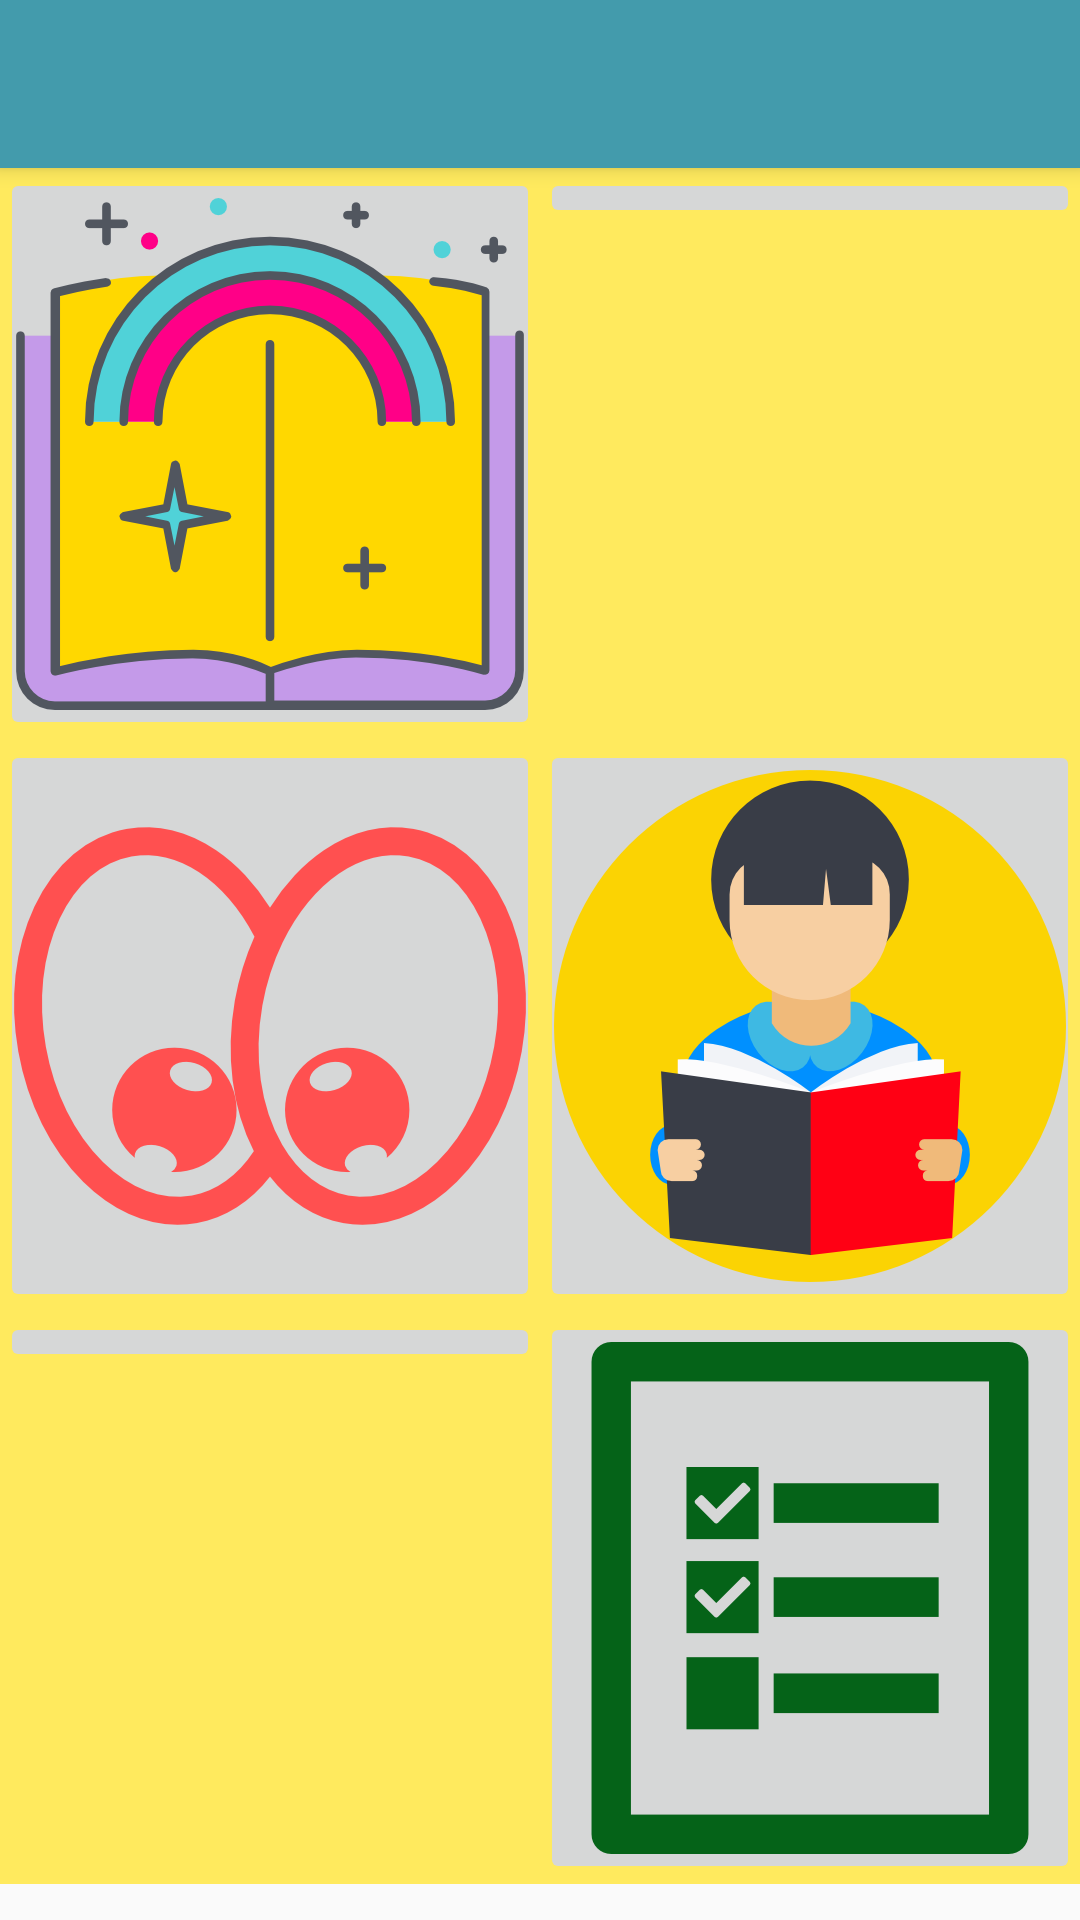

Reconstruct the res/layout file that produces this screen, plus the resources it refers to.
<!-- AndroidManifest.xml: application theme Theme.AppCompat.Light.NoActionBar -->
<!-- res/layout/activity_main.xml -->
<?xml version="1.0" encoding="utf-8"?>


<LinearLayout xmlns:android="http://schemas.android.com/apk/res/android"
    xmlns:tools="http://schemas.android.com/tools"
    xmlns:app="http://schemas.android.com/apk/res-auto"
    android:layout_width="match_parent"
    android:layout_height="match_parent"
    android:id="@+id/activity_main"
    android:orientation="vertical"
    tools:context="com.example.user.kidbox.MainActivity">

    <android.support.v7.widget.Toolbar
        android:id="@+id/toolbar"
        android:background="#439bac"
        android:layout_width="match_parent"
        android:layout_height="wrap_content"
        android:elevation="4dp"
        android:minHeight="?attr/actionBarSize"
        app:titleTextColor="#fff260"
        app:popupTheme="@style/ThemeOverlay.AppCompat.Light"
        >
    </android.support.v7.widget.Toolbar>

    <ScrollView
        android:layout_width="match_parent"
        android:layout_height="match_parent">
        <LinearLayout
            android:orientation="vertical"
            android:layout_width="match_parent"
            android:layout_height="match_parent">
            <LinearLayout
                android:background="#ffea5e"
                android:orientation="horizontal"
                android:layout_width="match_parent"
                android:layout_height="wrap_content">

                <ImageButton

                    android:id="@+id/story"
                    android:layout_width="0dp"
                    android:layout_height="wrap_content"
                    android:layout_weight="1"
                    android:src="@mipmap/story"

                    />
                <ImageButton
                    android:id="@+id/rhyme"
                    android:layout_width="0dp"
                    android:layout_height="wrap_content"
                    android:layout_weight="1"
                    android:src="@mipmap/rhyme"

                    />

            </LinearLayout>

            <LinearLayout
                android:background="#ffea5e"
                android:orientation="horizontal"
                android:layout_width="match_parent"
                android:layout_height="wrap_content">

                <ImageButton
                    android:id="@+id/cartoon"
                    android:layout_width="0dp"
                    android:layout_height="wrap_content"
                    android:layout_weight="1"
                    android:src="@mipmap/cartoon"

                    />
                <ImageButton
                    android:id="@+id/gk"
                    android:layout_width="0dp"
                    android:layout_height="wrap_content"
                    android:layout_weight="1"
                    android:src="@mipmap/gk"

                    />

            </LinearLayout>

            <LinearLayout
                android:background="#ffea5e"
                android:orientation="horizontal"
                android:layout_width="match_parent"
                android:layout_height="wrap_content">

                <ImageButton
                    android:id="@+id/craft"
                    android:layout_width="0dp"
                    android:layout_height="wrap_content"
                    android:layout_weight="1"
                    android:src="@mipmap/craft"

                    />
                <ImageButton
                    android:id="@+id/todolist"
                    android:layout_width="0dp"
                    android:layout_height="wrap_content"
                    android:layout_weight="1"
                    android:src="@mipmap/todo"

                    />

            </LinearLayout>

        </LinearLayout>
    </ScrollView>
</LinearLayout>
<!-- resources referenced by this layout -->
<resources>
  <!-- mipmap cartoon: png bitmap (mipmap-xxhdpi, 23095 bytes) -->
  <!-- mipmap gk: png bitmap (mipmap-xxhdpi, 27484 bytes) -->
  <!-- mipmap story: png bitmap (mipmap-xxhdpi, 32307 bytes) -->
  <!-- mipmap todo: png bitmap (mipmap-xxhdpi, 3777 bytes) -->
</resources>
